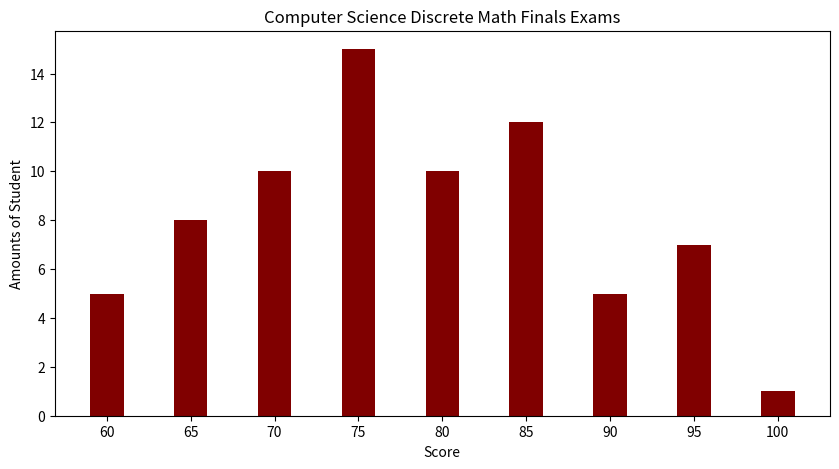

Here is the Python script that generated this plot:
# -*- coding: utf-8 -*-
"""TA Week 10 Session 1 Plot Exercise

Automatically generated by Colaboratory.

Original file is located at
    https://colab.research.google.com/<link-removed>
"""

import matplotlib as mpl
import matplotlib.pyplot as plt
import numpy as np

data = {'60':5, '65':8, '70':10,
        '75':15,'80':10, '85':12, '90':5,
        '95':7 ,'100':1}
courses = list(data.keys())
values = list(data.values())

fig = plt.figure(figsize = (10, 5))

# creating the bar plot
plt.bar(courses, values, color ='maroon',
        width = 0.4)

plt.xlabel("Score")
plt.ylabel("Amounts of Student")
plt.title("Computer Science Discrete Math Finals Exams")
plt.show()